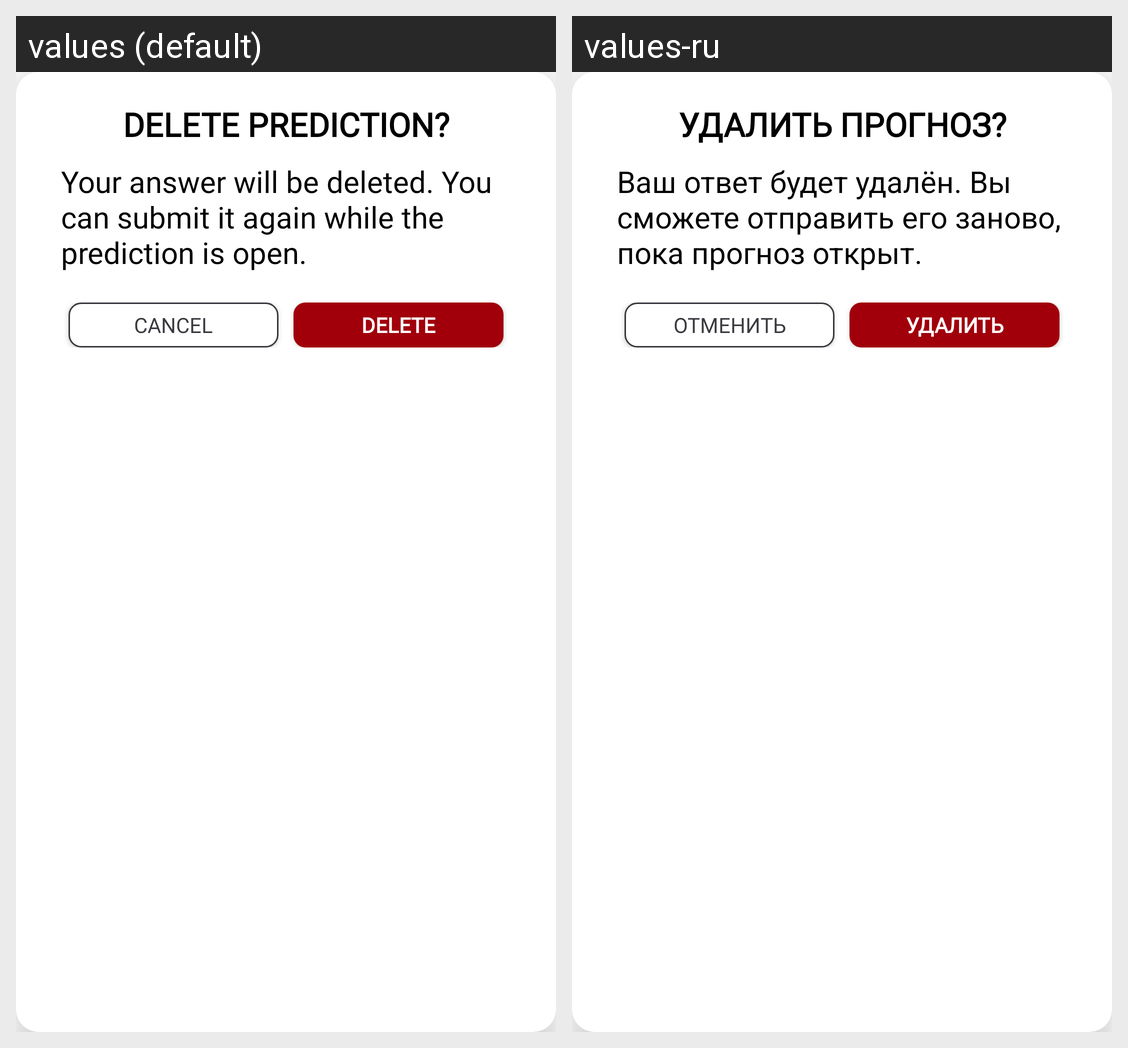

Strings drawn on this Android screen and how each of the app's shown locales translates them:
Android screen res/layout/delete_prediction_dialog_box.xml rendered under 2 locales, left to right: values (default), values-ru. Device: Nexus 5 (rendered at 1080×1920; each locale shown at half size, 540×960, under a caption strip naming it); theme AppTheme.
Strings drawn on this screen, with the default value and each locale's value (text and hints the layout hard-codes, and strings that could not be matched under every locale, appear in the picture but are not listed):

user_prediction_delete_dialog_title
  values: Delete prediction?
  values-ru: Удалить прогноз?

user_prediction_delete_dialog_description
  values: Your answer will be deleted. You can submit it again while the prediction is open.
  values-ru: Ваш ответ будет удалён. Вы сможете отправить его заново, пока прогноз открыт.

cancel
  values: Cancel
  values-ru: Отменить

delete_button_text
  values: delete
  values-ru: удалить
